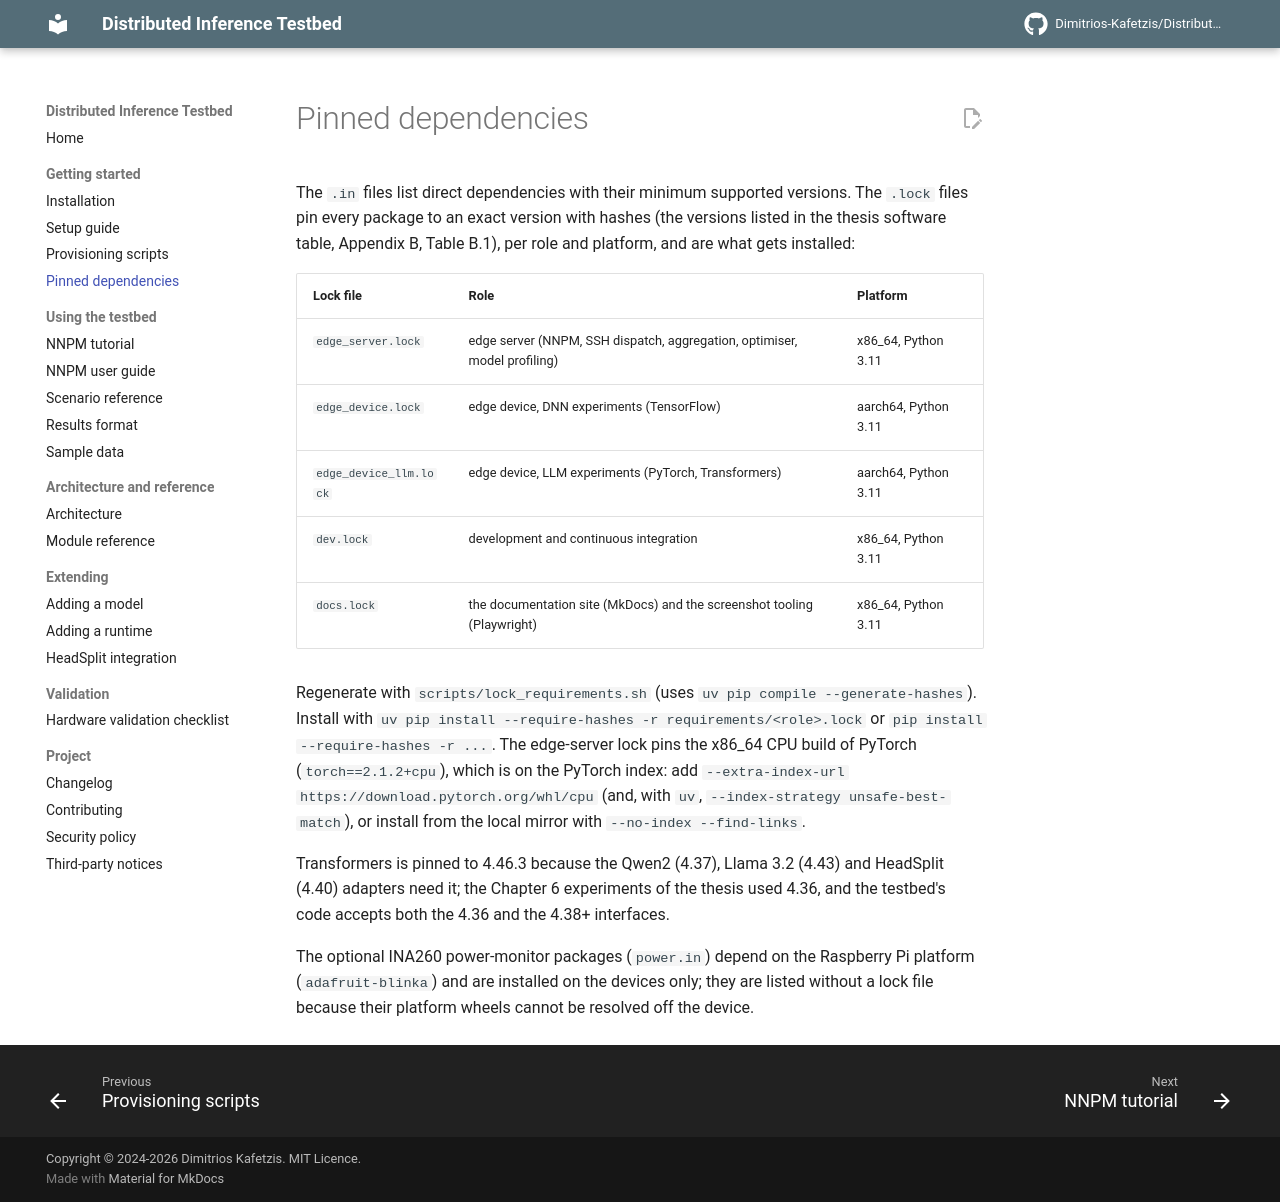

repository: Dimitrios-Kafetzis/Distributed-Inference-Testbed · page: requirements/index.html · generator: mkdocs

# Pinned dependencies

The `.in` files list direct dependencies with their minimum supported versions. The `.lock` files pin every package to an exact version with hashes (the versions listed in the thesis software table, Appendix B, Table B.1), per role and platform, and are what gets installed:

| Lock file | Role | Platform |
|---|---|---|
| `edge_server.lock` | edge server (NNPM, SSH dispatch, aggregation, optimiser, model profiling) | x86_64, Python 3.11 |
| `edge_device.lock` | edge device, DNN experiments (TensorFlow) | aarch64, Python 3.11 |
| `edge_device_llm.lock` | edge device, LLM experiments (PyTorch, Transformers) | aarch64, Python 3.11 |
| `dev.lock` | development and continuous integration | x86_64, Python 3.11 |
| `docs.lock` | the documentation site (MkDocs) and the screenshot tooling (Playwright) | x86_64, Python 3.11 |

Regenerate with `scripts/lock_requirements.sh` (uses `uv pip compile --generate-hashes`). Install with `uv pip install --require-hashes -r requirements/<role>.lock` or `pip install --require-hashes -r ...`. The edge-server lock pins the x86_64 CPU build of PyTorch (`torch==2.1.2+cpu`), which is on the PyTorch index: add `--extra-index-url https://download.pytorch.org/whl/cpu` (and, with `uv`, `--index-strategy unsafe-best-match`), or install from the local mirror with `--no-index --find-links`.

Transformers is pinned to 4.46.3 because the Qwen2 (4.37), Llama 3.2 (4.43) and HeadSplit (4.40) adapters need it; the Chapter 6 experiments of the thesis used 4.36, and the testbed's code accepts both the 4.36 and the 4.38+ interfaces.

The optional INA260 power-monitor packages (`power.in`) depend on the Raspberry Pi platform (`adafruit-blinka`) and are installed on the devices only; they are listed without a lock file because their platform wheels cannot be resolved off the device.
